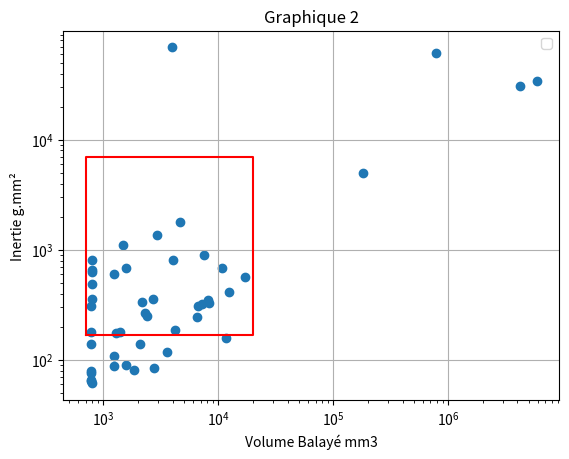
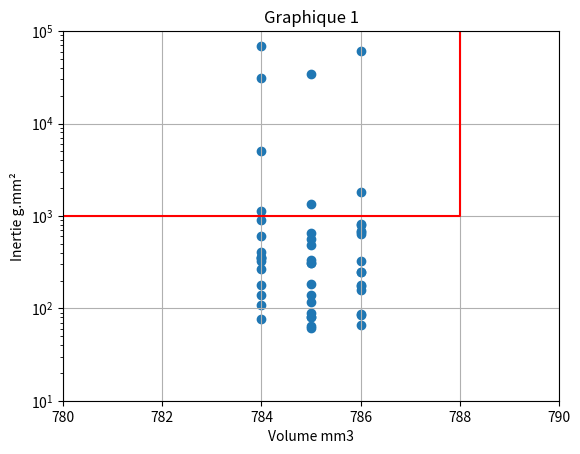

Source code (Python) for these figures, in order:
# -*- coding: utf-8 -*-
"""
Created on Fri Jun 28 16:33:25 2019

[redacted]
"""

import matplotlib.pyplot as plt
import numpy as np


#0_Cylindre y #1_Cylindre x/z 
#2_Cylindre_Creux y #3_Clindre_Creux x/z 
#4_Double_Cone y #5_Double_Cone x/z
#6_Toupie y  #7_Toupie x/z
#8_cube
#9_double_Pyramide y  #10_double pyramide x/z
#11_sablier y  #12_sablier x/z
#13_altère x   #14_altère y/z
#15_cylindre feuille  y    #16_cylindre feuille  x/z
#17_feuille cylindre  y    #18_feuille cylindre x/z
#19_croix + y     #20_croix + x/z
#21_croix x y     #22_croix x x/z
#23_croix creuse y  #24_croix creuse x/z
#25_sphère
#26_sphère creuse
#27_sphère feuille
#28_ballon rugby pointu  y
#29_beigner  y   #30_beigner  x/z
#31_beigner plat  y  #32_beigner plat  x/z
#33_croix 3D 
#34_Etoile
#35_Etoile noyau
#36_double bole  y   #37_double bole  x/z
#38_double assiette  y #39_double assiette x/z
#40_beigner plein  y  #41_beigner plein  x/z
#42_volant continu y #43_volant continu x/z
#44_volant discontinu y #45_volant discontinu x/z
#46_volant_isocontraint y #47_volant_isocontraint x/z

liste=['Cylindre y','Cylindre x/z','Cylindre_Creux y','Clindre_Creux x/z','Double_Cone y','Double_Cone x/z','Toupie y','Toupie x/z','cube','double_Pyramide y','double pyramide x/z',
       'sablier y','sablier x/z','altère x','altère y/z','cylindre feuille y','cylindre feuille x/z','feuille cylindre  y','feuille cylindre x/z','croix + y','croix + x/z','croix x y','croix x x/z','croix creuse y',
       'croix creuse x/z','sphère','sphère creuse','sphère feuille','ballon rugby pointu  y','beigner  y','beigner  x/z','beigner plat y','beigner plat x/z','croix 3D','Etoile','Etoile noyau','double bole y',
       'double bole  x/z','double assiette y','double assiette x/z','beigner plein y','beigner plein x/z','volant continu y','volant continu x/z','volant discontinu y','volant discontinu x/z','volant_isocontraint y','volant_isocontraint x/z']

#V=[785,785,784,784,787,787,785,785,785,784,784,780,780,785,785,787,787,786,786,788,788,786,786,788,788,786,790,786,792,790,790,788,788,783,787,789,789,789,790,790,788,788,787,787,790,790]
#V=(46)*[785]
V=np.zeros(48)
for i in range(0,48,3):
    V[i]=784
    V[i+1]=785
    V[i+2]=786

#V[45]=785  
#print(V)  
#print('taille:',len(V))

V_B=[785,1571,1287,2071,787,2730,785,3591,1235,1233,1848,785,2323,785,4047,3928,5857233,786161,4194952,2906,10701,1491,17157,4650,7464,786,2386,180365,792,790,7238,788,8300,2702,2180,1402,789,4189,790,12482,788,6581,1232,6657,1571,8083,785,11742]

I=[76.58,89.34,174.19,138.07,138.25,84.46,181,117,87.09,108.2,81.5,66.1,267.44,64.03,805.22,69067,34533,61307,30973,1361,686,1117,561,1794,898,80,250,5016,61,634,323,652,329,354,333,178,360,185,817,410,488,247,600,309,678,349,308,157]

#print('taille liste:',len(liste))
#print('taille V:',len(V))
#print('taille V_B:',len(V_B))
#print('taille I:',len(I))

v1,v2,i1,i2=770,788,1000,1000000
x2=[v1,v2,v2,v1,v1]
y2=[i1,i1,i2,i2,i1]

plt.figure(2)
plt.scatter(V,I,marker = 'o')
plt.plot(x2,y2,'red')
plt.xlabel('Volume mm3')
plt.ylabel('Inertie g.mm²')
plt.title("Graphique 1")
plt.yscale('log')
plt.axis([780,790,10,100000])
plt.grid(True)
#plt.legend()
#plt.show

vb1,vb2,ib1,ib2=700,20000,170,7000
x1=[vb1,vb2,vb2,vb1,vb1]
y1=[ib1,ib1,ib2,ib2,ib1]


plt.figure(1)
plt.scatter(V_B,I,marker = 'o')
plt.plot(x1,y1,'red')

plt.yscale('log')
plt.xscale('log')
plt.xlabel('Volume Balayé mm3')
plt.ylabel('Inertie g.mm²')
plt.title("Graphique 2")
#plt.axis([-5,5,-20,20])
plt.grid(True)
plt.legend()
plt.show

def recherche_zoneVB(VB,I,L,v1,v2,i1,i2):
    N=len(VB)
    Mem=[]
    for i in range(0,N):
        if  v1<=VB[i]<=v2 and i1<=I[i]<=i2:
            Mem.append(L[i])
    n=len(Mem)
    return Mem,n
            
def recherche_zoneV(V,I,L,v1,v2,i1,i2):
    N=len(V)
    Mem=[]
    for i in range(0,N):
        if  v1<=V[i]<=v2 and i1<=I[i]<=i2:
            Mem.append(L[i])
    n=len(Mem)
    return Mem,n

y1,n1=recherche_zoneVB(V_B,I,liste,vb1,vb2,ib1,ib2)
print('il y a',n1,'volants dans la zone recherchée(volume balayé):::',y1)

y2,n2=recherche_zoneV(V,I,liste,v1,v2,i1,i2)
#print('il y a',n2,'volants dans la zone recherchée(volume instantané):::',y2)
